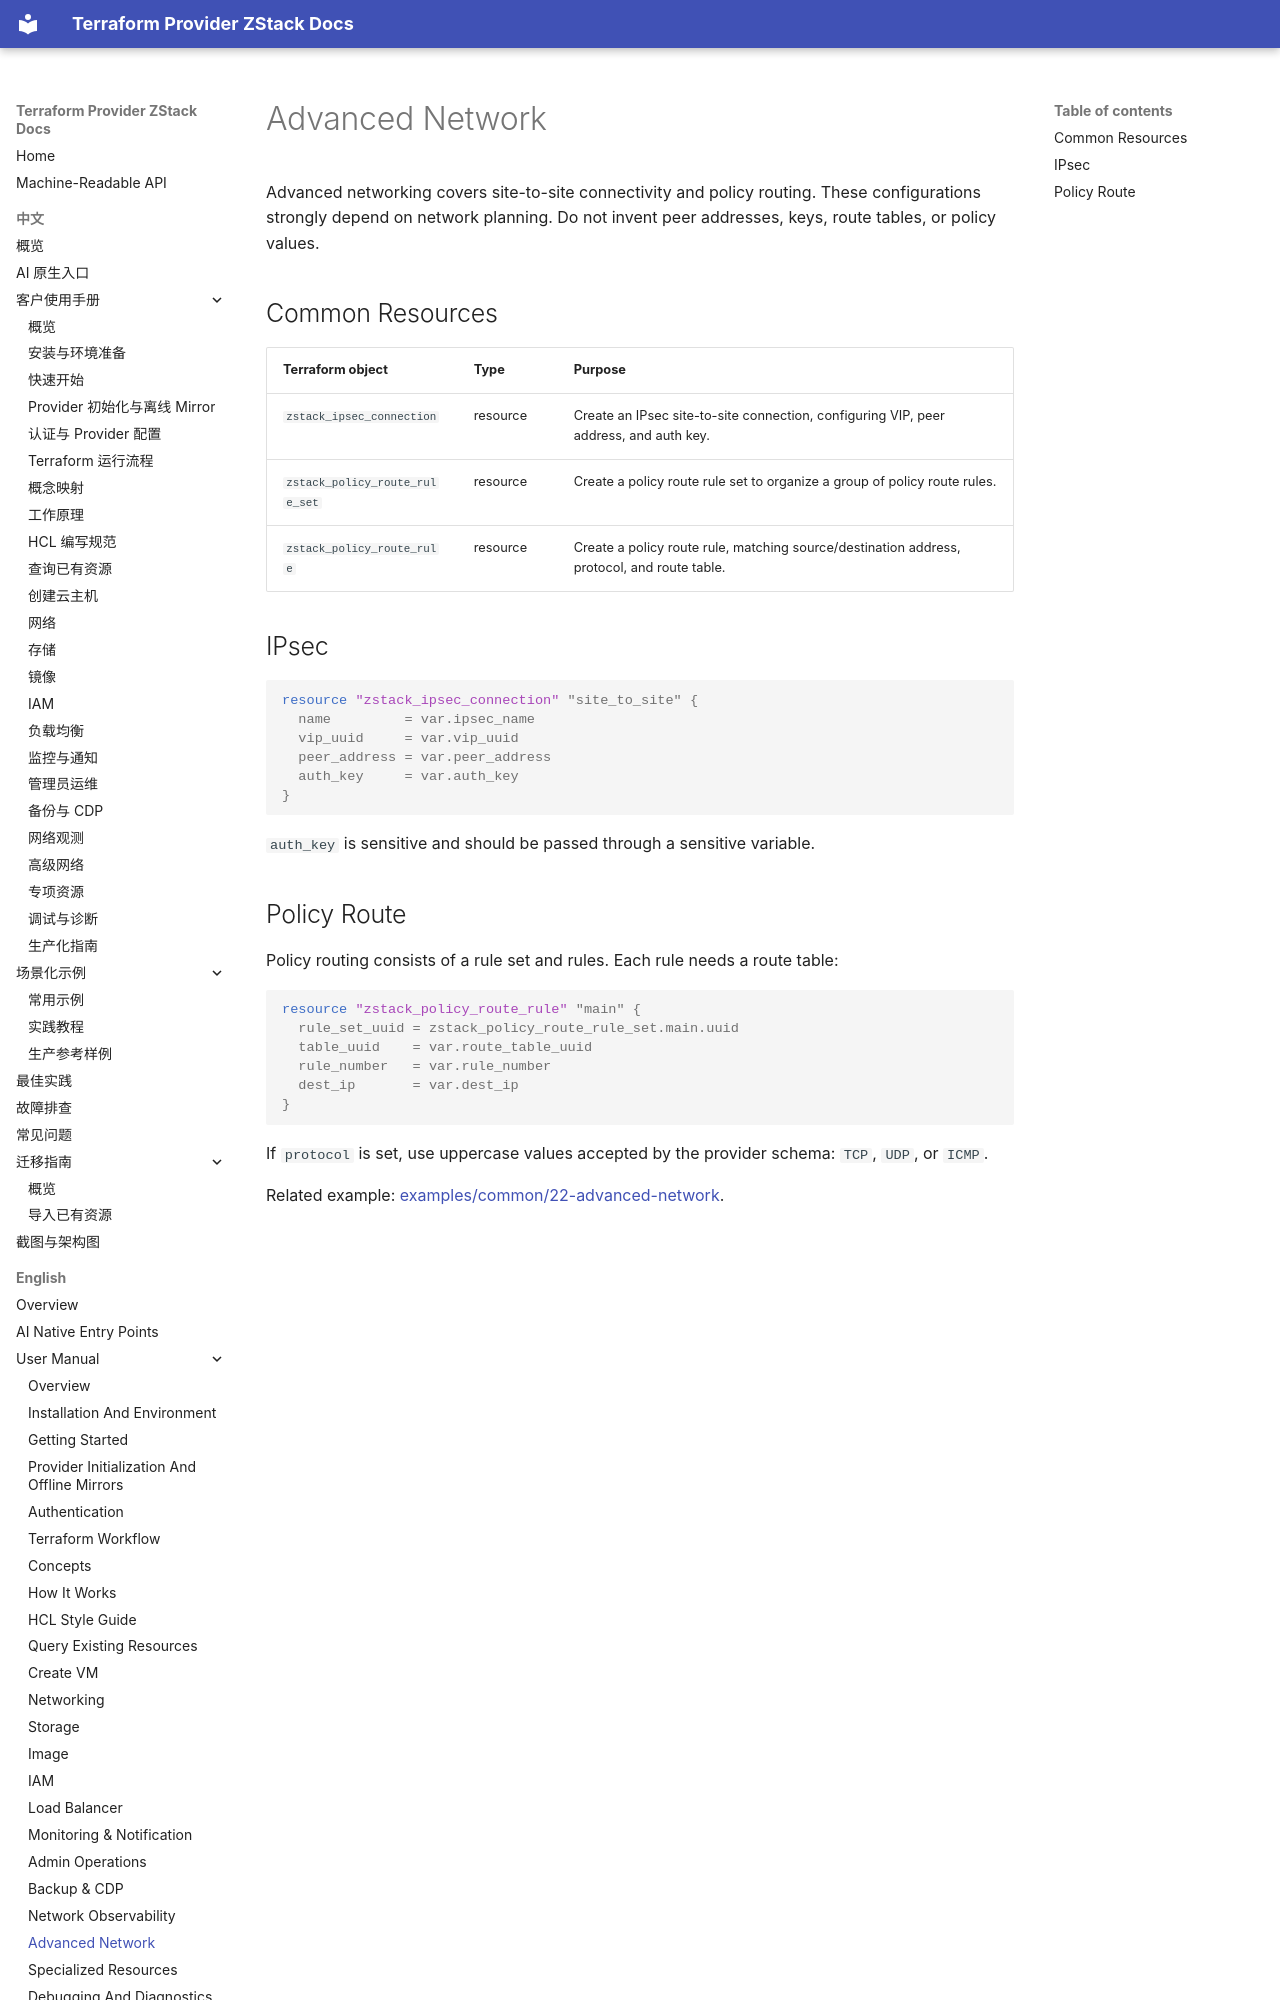

repository: terraform-zstack-modules/terraform-provider-zstack-docs · page: en/manual/advanced-network/index.html · generator: mkdocs

# Advanced Network

Advanced networking covers site-to-site connectivity and policy routing. These
configurations strongly depend on network planning. Do not invent peer
addresses, keys, route tables, or policy values.

## Common Resources

| Terraform object | Type | Purpose |
|---|---|---|
| `zstack_ipsec_connection` | resource | Create an IPsec site-to-site connection, configuring VIP, peer address, and auth key. |
| `zstack_policy_route_rule_set` | resource | Create a policy route rule set to organize a group of policy route rules. |
| `zstack_policy_route_rule` | resource | Create a policy route rule, matching source/destination address, protocol, and route table. |

## IPsec

```hcl
resource "zstack_ipsec_connection" "site_to_site" {
  name         = var.ipsec_name
  vip_uuid     = var.vip_uuid
  peer_address = var.peer_address
  auth_key     = var.auth_key
}
```

`auth_key` is sensitive and should be passed through a sensitive variable.
